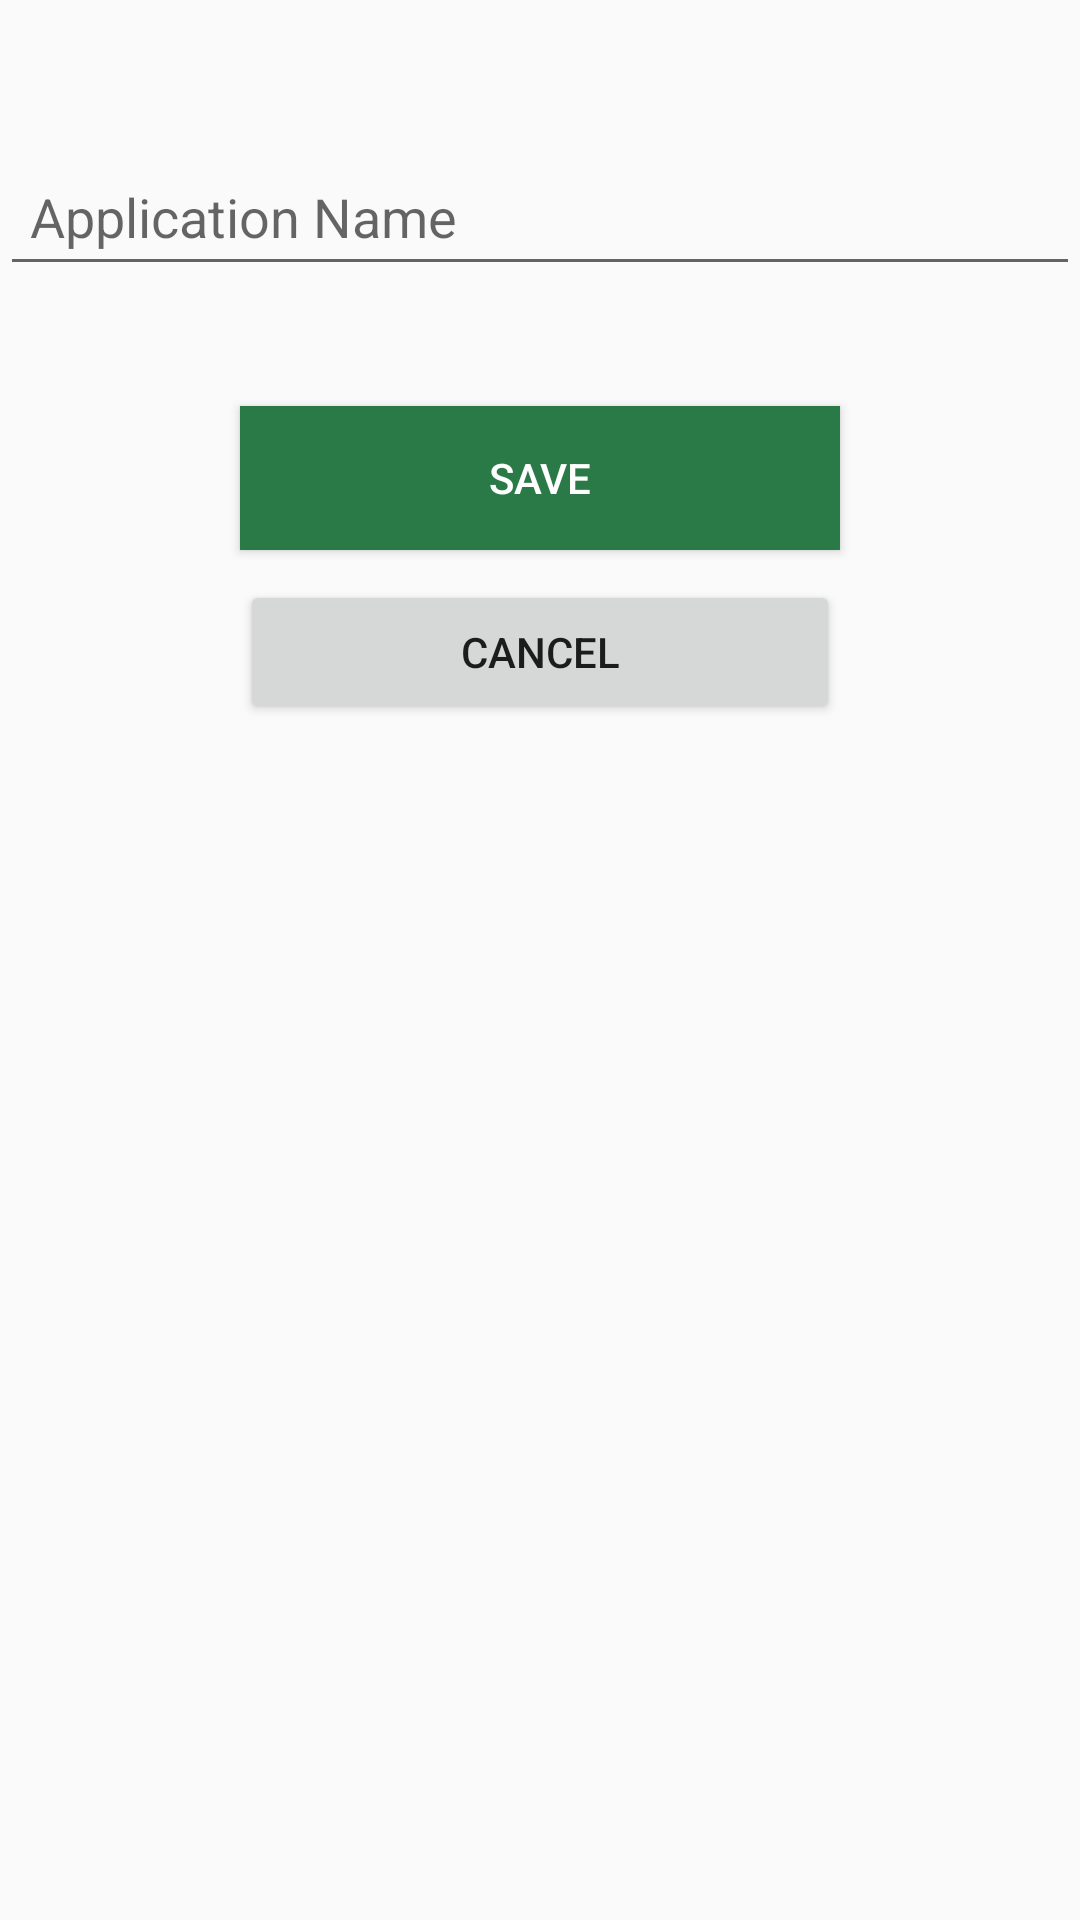

This screen was rendered from an Android layout file. Write that file and the resources it references.
<!-- AndroidManifest.xml: application theme AppTheme -->
<!-- res/layout/activity_add_application.xml -->
<?xml version="1.0" encoding="utf-8"?>
<LinearLayout xmlns:android="http://schemas.android.com/apk/res/android"
    xmlns:tools="http://schemas.android.com/tools"
    android:layout_width="match_parent"
    android:layout_height="match_parent"
    android:paddingTop="40dp"
    android:layout_margin="20dp"
    android:orientation="vertical"
    tools:context=".AddApplication">

    <com.google.android.material.textfield.TextInputLayout
        android:layout_width="match_parent"
        android:layout_height="wrap_content">

        <EditText
            android:id="@+id/et_application_name"
            android:layout_width="match_parent"
            android:layout_height="wrap_content"
            android:layout_gravity="center_horizontal"
            android:layout_marginBottom="30dp"
            android:ems="10"
            android:hint="Application Name"
            android:inputType="textPersonName"
            android:padding="10dp"
            android:textColorHint="#D73E3E3E" />
    </com.google.android.material.textfield.TextInputLayout>

    <Button
        android:id="@+id/btnSaveApp"
        android:layout_width="200dp"
        android:layout_height="wrap_content"
        android:layout_gravity="center_horizontal"
        android:layout_marginTop="10dp"
        android:layout_marginBottom="10dp"
        android:background="#2A7A47"
        android:text="Save"
        android:textColor="#FFFFFF" />

    <Button
        android:id="@+id/btnCancelApp"
        android:layout_width="200dp"
        android:layout_height="wrap_content"
        android:layout_gravity="center_horizontal"
        android:text="Cancel" />

</LinearLayout>
<!-- resources referenced by this layout -->
<resources>
  <style name="AppTheme" parent="Theme.AppCompat.Light.DarkActionBar">
          
          <item name="colorPrimary">@color/colorPrimary</item>
          <item name="colorPrimaryDark">@color/colorPrimaryDark</item>
          <item name="colorAccent">#148BF4</item>
      </style>
  <color name="colorPrimary">#6200EE</color>
  <color name="colorPrimaryDark">#3700B3</color>
</resources>
